pico-8 play session: hold ← + tap ❎

[t = 1 s] hold ← ~1s, tap ❎ ~2×
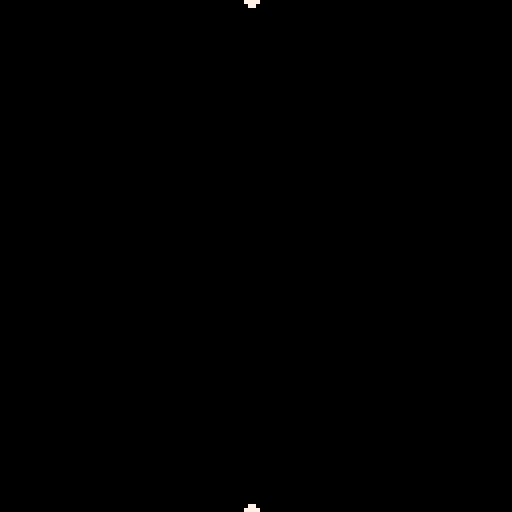
[t = 4 s] hold ← ~4s, tap ❎ ~7×
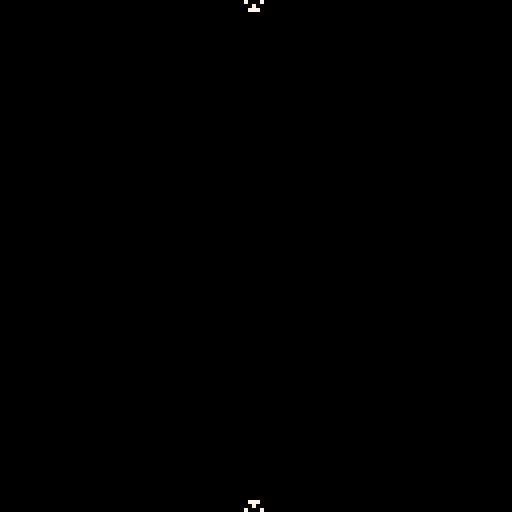
[t = 8 s] hold ← ~8s, tap ❎ ~14×
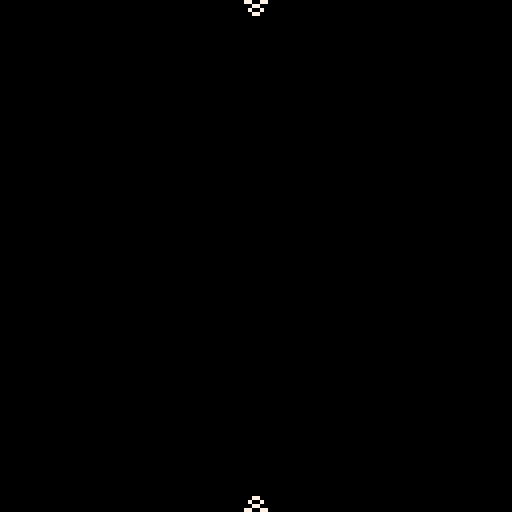

pico-8 cartridge
version 35
__lua__
-- [redacted]
--by caterpillar games 



cls()
poke(0x5f2c,6)
n=0
pset(63,0,7)
::_::
if (btnp(4)) printh(n,'@clip')
if btnp(5) then
	n+=1
	for x=0,127 do
		c=0
		for y=0,63 do
			a=pget(x,y)
			b=pget(x-1,y)
			pset(x,y+64,a^^b^^c)
			c=a&b|a&c|b&c
		end
	end
	memcpy(0x6000,0x7000+(n%4)\3,0x1000)
end
flip()
goto _
